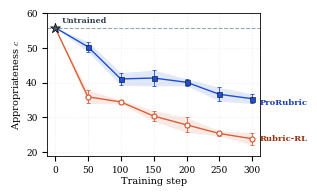

This chart was generated by the following Python code:
"""Figure `fig:training_dynamics` (training_dynamics.pdf/.png): appropriateness c vs training step.

Medical 4B dynamics replicates (Rubric-RL / ProRubric, seeds 42/43/44; the recipes of Table
`tab:consensus_ablations` retrained keeping a checkpoint every 50 steps, not the table's checkpoints). c =
HealthBench consensus on the fixed 300-prompt sample, one judge deployment for the whole trajectory. Step 0 = the
shared untrained model. Three-seed mean +- sd (ddof=1).

With --summary, the values are read from score_checkpoints.py's summary.json (base.consensus_c.c and
seeds[SEED].points["ARM/STEP"].consensus_c.c). Without it, the per-seed values embedded below (the paper's numbers,
the same summary) are plotted.

    python3 plot_training_dynamics.py [--summary OUT/summary.json] [--arm rubric-rl=Rubric-RL ...] [--out-dir .]
"""
import argparse, json, os, statistics
import matplotlib
matplotlib.use('Agg')
import matplotlib.pyplot as plt

plt.rcParams.update({
    'font.family': 'serif', 'font.serif': ['Times New Roman', 'DejaVu Serif'],
    'font.size': 7.2, 'xtick.labelsize': 6.5, 'ytick.labelsize': 6.5,
    'axes.linewidth': 0.6, 'mathtext.fontset': 'cm',
})
C_ADD, T_ADD = '#d95f38', '#9a3412'    # additive (Rubric-RL)
C_OURS, T_OURS = '#1d4ed8', '#1e40af'  # ProRubric
C_REF = '#475569'

BASE_C = 55.83  # untrained model, same 300 prompts, same judge deployment
STEPS = [50, 100, 150, 200, 250, 300]
# per-seed c (s42, s43, s44) at each step
C = {
    'Rubric-RL': [(34.17, 37.94, 35.56), (34.72, 33.72, 34.83), (31.06, 31.39, 28.61),
                  (27.44, 30.11, 25.89), (26.17, 24.94, 24.89), (25.78, 22.44, 23.22)],
    'ProRubric': [(48.78, 51.67, 50.44), (40.22, 39.78, 43.11), (43.83, 40.67, 39.39),
                  (41.06, 39.06, 40.11), (36.94, 38.39, 34.50), (34.17, 36.83, 35.00)],
}
STYLE = {  # color, text color, marker, filled, size, label y-offset (points)
    'Rubric-RL': (C_ADD, T_ADD, 'o', False, 3.6, 0),
    'ProRubric': (C_OURS, T_OURS, 's', True, 3.6, -3),
}
DEFAULT_ARMS = ['rubric-rl=Rubric-RL', 'prorubric=ProRubric']


def from_summary(path, arms, seeds):
    """(base c, {label: [(c per seed) per step]}) from score_checkpoints.py's summary.json."""
    s = json.load(open(path))
    seeds = seeds or sorted(s['seeds'])
    out = {}
    for key, label in arms:
        out[label] = [tuple(s['seeds'][sd]['points']['%s/%d' % (key, st)]['consensus_c']['c'] for sd in seeds) for st in STEPS]
    return s['base']['consensus_c']['c'], out


def main():
    ap = argparse.ArgumentParser(description=__doc__, formatter_class=argparse.RawDescriptionHelpFormatter)
    ap.add_argument('--summary', help="summary.json of score_checkpoints.py (default: the embedded paper values)")
    ap.add_argument('--arm', action='append', metavar='KEY=LABEL',
                    help='arm key in the summary and its label (default: rubric-rl=Rubric-RL, prorubric=ProRubric)')
    ap.add_argument('--seeds', help='comma-separated seeds to average (default: all in the summary)')
    ap.add_argument('--out-dir', default='.')
    a = ap.parse_args()
    base_c, cvals = BASE_C, C
    if a.summary:
        arms = [x.split('=', 1) for x in (a.arm or DEFAULT_ARMS)]
        base_c, cvals = from_summary(a.summary, arms, a.seeds.split(',') if a.seeds else None)

    fig, ax = plt.subplots(figsize=(2.75, 1.85), dpi=300)
    ax.axhline(base_c, color='#94a3b8', lw=0.75, ls='--', zorder=1)
    ax.scatter(0, base_c, s=55, marker='*', facecolors=C_REF, edgecolors='black', lw=0.5, zorder=6)
    ax.annotate('Untrained', (0, base_c), textcoords='offset points', xytext=(5, 2),
                fontsize=5.8, color='#334155', ha='left', va='bottom', fontweight='bold')

    for arm, seeds in cvals.items():
        col, tcol, mk, filled, ms, dy = STYLE[arm]
        mean = [statistics.mean(v) for v in seeds]
        sd = [statistics.stdev(v) for v in seeds]  # ddof=1
        xs, ys = [0] + STEPS, [base_c] + mean
        lo = [base_c] + [m - s for m, s in zip(mean, sd)]
        hi = [base_c] + [m + s for m, s in zip(mean, sd)]
        ax.fill_between(xs, lo, hi, color=col, alpha=0.13, lw=0, zorder=2)
        ax.plot(xs, ys, color=col, lw=1.0, zorder=3)
        ax.errorbar(STEPS, mean, yerr=sd, fmt='none', ecolor=col, elinewidth=0.6, capsize=1.3,
                    capthick=0.6, zorder=3)
        ax.plot(STEPS, mean, ls='', marker=mk, ms=ms, mfc=(col if filled else 'white'),
                mec=('black' if filled else col), mew=(0.4 if filled else 0.9), zorder=4)
        ax.annotate(arm, (STEPS[-1], mean[-1]), textcoords='offset points', xytext=(5, dy),
                    fontsize=6.0, color=tcol, ha='left', va='center', fontweight='bold')

    ax.set_xlabel('Training step', labelpad=2, fontsize=7.0)
    ax.set_ylabel(r'Appropriateness $c$', labelpad=2, fontsize=7.0)
    ax.set_xticks([0] + STEPS)
    ax.set_xlim(-12, 312)
    ax.set_ylim(19.0, 60.0)
    ax.grid(True, linestyle=':', alpha=0.35, color='#cbd5e1')

    os.makedirs(a.out_dir, exist_ok=True)
    for ext in ('pdf', 'png'):
        fig.savefig(os.path.join(a.out_dir, f'training_dynamics.{ext}'), bbox_inches='tight', dpi=300)
    print('wrote training_dynamics.pdf/.png to', a.out_dir)


if __name__ == '__main__':
    main()
